pico-8 play session: hold → + tap 🅾, after a click and taps of 🅾, ❎, 🅾+❎, 🅾 in the second before t = 0

[t = 1 s] hold → ~1s, tap 🅾 ~2×
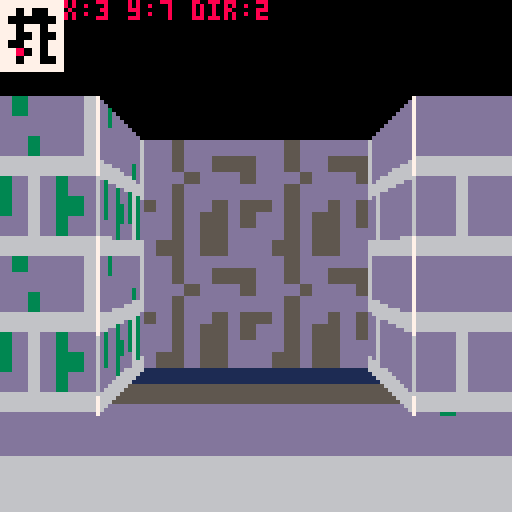
[t = 6 s] hold → ~6s, tap 🅾 ~10×
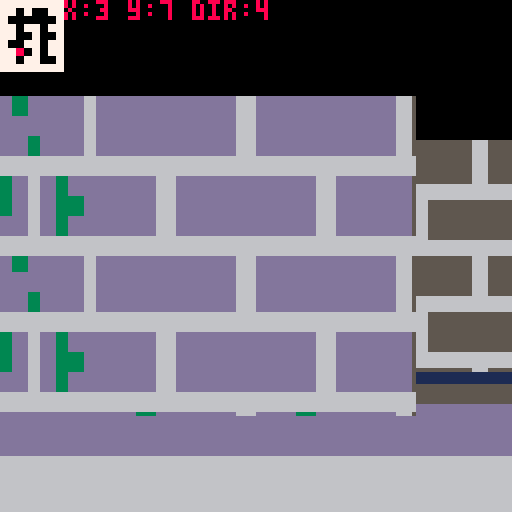
[t = 8 s] hold → ~8s, tap 🅾 ~14×
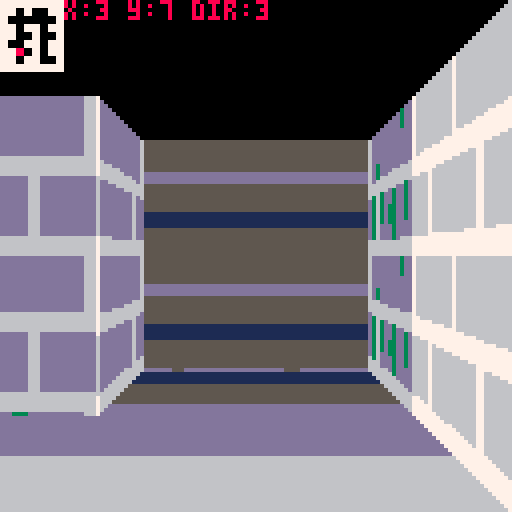

pico-8 cartridge
version 43
__lua__


function _init()
	--poke(0x5f2d,0x1) -- mouse

 cy=64 						-- horizon
 h0,h1=64,18 -- half height: near/far edge
 mx,my=0,0			-- top-left map cell (wall texture)
 uw,vh=2,2		 -- map cells to render
 distance=4		-- how may walls you see
 
 leveldesign=[[
11111111
15030011
10000001
17013011
11005003
10031051
11007031
13011001
11511171
]]
	mapdata=create_level_map(leveldesign)
	mapdata[5][3]["floor"] = 64
	mapdata[5][3]["txt"]="it's shit, yeah..."
	mapdata[3][4]["floor"] = 65
	mapdata[5][6]["floor"] = 66
	player={
		x=3,
		y=7,
		dir=1,
		text="",
	} 
	vectors = {
	  {c={0,-1},l={-1,0},r={1,0}},
	  {c={1,0}, l={0,-1},r={0,1}},
	  {c={0,1}, l={1,0}, r={-1,0}},
	  {c={-1,0},l={0,1}, r={0,-1}}
 	}
	
end

function _update60()
 --mousex=stat(32)
 --mousey=stat(33)
  
 -- player movement
 if btnp(➡️) then
  player.dir += 1
  if player.dir > 4 then
  	player.dir = 1
  end
 end
 if btnp(⬅️) then
  player.dir -= 1
  if player.dir < 1 then
  	player.dir = 4
  end
 end
 
 if btnp(⬆️) then
	 player.text=""
  local cx=player.x+vectors[player.dir].c[1] * 1
  local cy=player.y+vectors[player.dir].c[2] * 1
 	if tonum(mapdata[cy][cx].tile) == 0 then
 		player.x=cx
 		player.y=cy		
 	end
	end
	
 if btnp(⬇️) then
	 player.text=""
  local cx=player.x-vectors[player.dir].c[1] * 1
  local cy=player.y-vectors[player.dir].c[2] * 1
 	if tonum(mapdata[cy][cx].tile) == 0 then
 		player.x=cx
 		player.y=cy		
 	end
	end
	
	-- trigger on tile
	player.text=mapdata[player.y][player.x]["txt"]
	
end

function _draw()
	cls()
	
	-- render floor
	rectfill(0,127,127,113,6)
	rectfill(0,113,127,100,13)
	rectfill(0,100,127,95,5)
	rectfill(0,95,127,90,1)
	
	-- render 3d view
	for dist=3,0,-1 do
  local cx=player.x+vectors[player.dir].c[1] * dist
  local cy=player.y+vectors[player.dir].c[2] * dist
  local lx=cx + vectors[player.dir].l[1]
  local ly=cy + vectors[player.dir].l[2]
  local rx=cx + vectors[player.dir].r[1]
  local ry=cy + vectors[player.dir].r[2]
   
  -- check bounds and render walls
  if cx >= 1 and 
  			cx <= #mapdata[1] and
  			cy >= 1 and
  			cy <= #mapdata
  then
  	-- left wall
  	if lx >= 1 and
  	   lx <= #mapdata[1] and
  	   ly >= 1 and
  	   ly <=  #mapdata
  	then
  	 -- floor object
  	 if tonum(mapdata[ly][lx].floor) > 0 then
	 	  	floor(dist,1,tonum(mapdata[ly][lx].floor))
  	 end

  	 if tonum(mapdata[ly][lx].tile) > 0 then
  	  if dist > 0 then
	  	  frontwall(dist-1,1,dist*2,tonum(mapdata[ly][lx].tile))
  	  end
  	 	sidewall(dist,1,dist*2,tonum(mapdata[ly][lx].tile))
  	 end
  	end
  	
  	-- right wall
  	if rx >= 1 and
  	   rx <= #mapdata[1] and
  	   ry >= 1 and
  	   ry <=  #mapdata
  	then
  	 -- floor object
  	 if tonum(mapdata[ry][rx].floor) > 0 then
	 	  	floor(dist,-1,tonum(mapdata[ry][rx].floor))
  	 end
 	 	
  	 if tonum(mapdata[ry][rx].tile) > 0 then
  	  if dist > 0 then
	  	  frontwall(dist - 1,-1,dist*2,tonum(mapdata[ry][rx].tile))
  	  end
  	 	sidewall(dist,-1,dist*2,tonum(mapdata[ry][rx].tile))	
  	 end
  	end
  	
  	-- center wall
 	 -- floor object
  	 if tonum(mapdata[cy][cx].floor) > 0 then
	 	  	floor(dist,0,tonum(mapdata[cy][cx].floor))
  	 end
	 	
  	if tonum(mapdata[cy][cx].tile) > 0 then
			 frontwall(dist - 1,0,dist*2,tonum(mapdata[cy][cx].tile))
			end	 				
  end
 end
 
 -- automap
	render_map(mapdata)

	-- hud
 print("x:"..player.x.." y:"..player.y.." dir:"..player.dir,16,0,8)	
 
 if #player.text > 0 then
  local x=64-(#player.text*2)
  rectfill(0,62,127,71,7)
 	print(player.text,x,64,8)
 end
	
	-- mouse
	--circfill(mousex,mousey,1,8)
	--print("x: "..mousex.." y: " ..mousey)
end

-->8
-- utils
----------------------------------------

-- sidewall(zindex,dir,texture_x,texture_y)
--  * z-index: how far is the wall in the distance
--  * dir: left or right (1,-1)
--  * texture_x,_y: the map-cell (x,y) to render
function sidewall(zindex,dir,texture_x,texture_y)
	local zfar=h0/h1
	local z0=1+(zfar-1)*zindex/distance
	local z1=1+(zfar-1)*(zindex+1)/distance
	local cx=63.5
	local x0,x1
		
	-- left
	if dir==1 then
		x0=flr(cx-h0/z0)
		x1=flr(cx-h0/z1)
 --right
	else
		x0=127-flr(cx-h0/z0)
		x1=127-flr(cx-h0/z1)
	end

	for x=x0,x1,dir do
		if x>=0 and x<=127 then
			local h=abs(x-cx)
			local z=h0/h
			local t=(z-z0)/(z1-z0)
			local u=texture_x+uw*t
			tline(x,cy-h,x,cy+h,u,texture_y,0,vh/(2*h))
		end
	end  
end

-- frontwall(zindex,dir,texture_x,texture_y)
--  * z-index: how far is the wall in the distance
--  * dir: left or right or center (1,-1,0)
--  * texture_x,_y: the map-cel
function frontwall(zindex,dir,texture_x,texture_y)
	local zfar=h0/h1
	local z=1+(zfar-1)*(zindex+1)/distance
	local cx=64
	local h=h0/z
	local edge=flr(cx-h0/z)
	local x0,x1

	-- left
	if dir==1 then
		x0=-32+zindex*8
		x1=edge
	-- right
	elseif dir == -1 then
		x0=127-edge
		x1=127+(32-zindex*8)
	-- center
	elseif dir == 0 then
		x0=flr(cx-h)
		x1=flr(cx+h)
	end
	for x=x0,x1 do
		local t=(x-x0)/(x1-x0)
		local u=texture_x+uw*t
		tline(x,cy-h,x,cy+h,u,texture_y,0,vh/(2*h))
	end
end

--	floor(zindex,dir,sprite)
--  * z-index: how far is the wall in the distance
--  * dir: left or right or center (1,-1,0)
--  * sprite: sprite to render (index)
function floor(zindex,dir,sprite)
	local zfar=h0/h1
	local cx=64
	local z0=1+(zfar-1)*zindex/distance
	local z1=1+(zfar-1)*(zindex+1)/distance
	local scale=(h0/z0+h0/z1)/2
	local depth=(z0+z1)/8
	local size=max(1,flr(8/depth))
	local y=(cy-2)+scale
	local x=cx
	local sx=(sprite%16)*8
	local sy=flr(sprite/16)*8
	
	if dir == 1 then
		x=zindex*8
	elseif dir == -1 then
		x=127-zindex*8
	end
	
	--circfill(x,y,1,10)
	sspr(sx,sy,8,8,x-size/2,y-size/2,size,size)
end

-- create_level_map(data) 
--		* data: mapdata as a string bitfield with newlines
function create_level_map(data) 
 local dataarray={}
 local rows=split(data,"\n",false)
 
 for y=1,#rows do
  local cols=split(rows[y],"",false)
		if #cols > 0 then
		 for c=1,#cols do
		 	cols[c] = {
		 												floor=0,
		 												tile=cols[c],
		 												txt="",
		 												}
		 end
			add(dataarray,cols)
		end
 end
 
 return dataarray
end

-- render_map(data)
-- 	* data: 2d array of the mapdata
function render_map(data)
 local size=2
 local colm=7
 local colp=8
  
 for y=1,#data do
  for x=1,#data[y] do
   if tonum(data[y][x].tile)>0 then
    local x = x - 1
    local y = y - 1
	   rectfill(x*size,y*size,x*size+1,y*size+1,colm)
	  end
	  if x == player.x and y == player.y then
    local x = x - 1
    local y = y - 1
	  	rectfill(x*size,y*size,x*size+1,y*size+1,colp)
	  end 
  end
 end
end
__gfx__
0000000066666667ddddddd6555555561111111566b66667dd3dddd6553555561121111566666666dddddddd55555555111111117767777766d66666dd5ddddd
0000000066666667ddddddd6555555561111111566666667ddddddd6555555561111111566666666dddddddd55555555111111117767766666d66ddddd5dd555
0070070066666667ddddddd65555555611111115666b6667ddd3ddd655535556111211157777777766666666dddddddd5555555577767776666d666dddd5ddd5
00077000777777776666666666666666555555557777777766666666666666665555555566666666dddddddd55555555111111117767777766d66666dd5ddddd
0007700066676666ddd6dddd55565555111511116b676b66d3d6d3dd535653551215121166666666dddddddd555555551111111167677676d6d66d6d5d5dd5d5
0070070066676666ddd6dddd55565555111511116b676bb6d3d6d33d5356533512151221dddddddd5555555511111111222222227767667666d6dd6ddd5d55d5
0000000066676666ddd6dddd555655551115111166676b66ddd6d3dd555653551115121166666666dddddddd55555555111111117767667766d6dd66dd5d55dd
00000000777777776666666666666666555555557777777766666666666666665555555566666666dddddddd5555555511111111766766776dd6dd66d55d55dd
55155555000000000000000000000000000000000000000000000000000000000000000000000000000000000000000000000000000000000000000000000000
55155111000000000000000000000000000000000000000000000000000000000000000000000000000000000000000000000000000000000000000000000000
55515551000000000000000000000000000000000000000000000000000000000000000000000000000000000000000000000000000000000000000000000000
55155555000000000000000000000000000000000000000000000000000000000000000000000000000000000000000000000000000000000000000000000000
15155151000000000000000000000000000000000000000000000000000000000000000000000000000000000000000000000000000000000000000000000000
55151151000000000000000000000000000000000000000000000000000000000000000000000000000000000000000000000000000000000000000000000000
55151155000000000000000000000000000000000000000000000000000000000000000000000000000000000000000000000000000000000000000000000000
51151155000000000000000000000000000000000000000000000000000000000000000000000000000000000000000000000000000000000000000000000000
00000000000000000000000000000000000000000000000000000000000000000000000000000000000000000000000000000000000000000000000000000000
00000000000000000000000000000000000000000000000000000000000000000000000000000000000000000000000000000000000000000000000000000000
00000000000000000000000000000000000000000000000000000000000000000000000000000000000000000000000000000000000000000000000000000000
00000000000000000000000000000000000000000000000000000000000000000000000000000000000000000000000000000000000000000000000000000000
00000000000000000000000000000000000000000000000000000000000000000000000000000000000000000000000000000000000000000000000000000000
00000000000000000000000000000000000000000000000000000000000000000000000000000000000000000000000000000000000000000000000000000000
00000000000000000000000000000000000000000000000000000000000000000000000000000000000000000000000000000000000000000000000000000000
00000000000000000000000000000000000000000000000000000000000000000000000000000000000000000000000000000000000000000000000000000000
00000000000000000000000000000000000000000000000000000000000000000000000000000000000000000000000000000000000000000000000000000000
00000000000000000000000000000000000000000000000000000000000000000000000000000000000000000000000000000000000000000000000000000000
00000000000000000000000000000000000000000000000000000000000000000000000000000000000000000000000000000000000000000000000000000000
00000000000000000000000000000000000000000000000000000000000000000000000000000000000000000000000000000000000000000000000000000000
00000000000000000000000000000000000000000000000000000000000000000000000000000000000000000000000000000000000000000000000000000000
00000000000000000000000000000000000000000000000000000000000000000000000000000000000000000000000000000000000000000000000000000000
00000000000000000000000000000000000000000000000000000000000000000000000000000000000000000000000000000000000000000000000000000000
00000000000000000000000000000000000000000000000000000000000000000000000000000000000000000000000000000000000000000000000000000000
00040000088000820000000000000000000000000000000000000000000000000000000000000000000000000000000000000000000000000000000000000000
0009400028e808880000000000000000000000000000000000000000000000000000000000000000000000000000000000000000000000000000000000000000
002942008e7e88880000000000000000000000000000000000000000000000000000000000000000000000000000000000000000000000000000000000000000
0042224088e888880300b00b00000000000000000000000000000000000000000000000000000000000000000000000000000000000000000000000000000000
02994420088888800330300300000000000000000000000000000000000000000000000000000000000000000000000000000000000000000000000000000000
4422224402888820003b300300000000000000000000000000000000000000000000000000000000000000000000000000000000000000000000000000000000
294444420088880000b300b000000000000000000000000000000000000000000000000000000000000000000000000000000000000000000000000000000000
129944211118811100b3003000000000000000000000000000000000000000000000000000000000000000000000000000000000000000000000000000000000
__map__
0000000000000000000000000000000000000000000000000000000000000000000000000000000000000000000000000000000000000000000000000000000000000000000000000000000000000000000000000000000000000000000000000000000000000000000000000000000000000000000000000000000000000000
0101020203030404000000000000000000000000000000000000000000000000000000000000000000000000000000000000000000000000000000000000000000000000000000000000000000000000000000000000000000000000000000000000000000000000000000000000000000000000000000000000000000000000
0101020203030404000000000000000000000000000000000000000000000000000000000000000000000000000000000000000000000000000000000000000000000000000000000000000000000000000000000000000000000000000000000000000000000000000000000000000000000000000000000000000000000000
0505060607070808000000000000000000000000000000000000000000000000000000000000000000000000000000000000000000000000000000000000000000000000000000000000000000000000000000000000000000000000000000000000000000000000000000000000000000000000000000000000000000000000
0505060607070808000000000000000000000000000000000000000000000000000000000000000000000000000000000000000000000000000000000000000000000000000000000000000000000000000000000000000000000000000000000000000000000000000000000000000000000000000000000000000000000000
09090a0a0b0b0c0c000000000000000000000000000000000000000000000000000000000000000000000000000000000000000000000000000000000000000000000000000000000000000000000000000000000000000000000000000000000000000000000000000000000000000000000000000000000000000000000000
09090a0a0b0b0c0c000000000000000000000000000000000000000000000000000000000000000000000000000000000000000000000000000000000000000000000000000000000000000000000000000000000000000000000000000000000000000000000000000000000000000000000000000000000000000000000000
0d0d0e0e0f0f1010000000000000000000000000000000000000000000000000000000000000000000000000000000000000000000000000000000000000000000000000000000000000000000000000000000000000000000000000000000000000000000000000000000000000000000000000000000000000000000000000
0d0d0e0e0f0f1010000000000000000000000000000000000000000000000000000000000000000000000000000000000000000000000000000000000000000000000000000000000000000000000000000000000000000000000000000000000000000000000000000000000000000000000000000000000000000000000000
